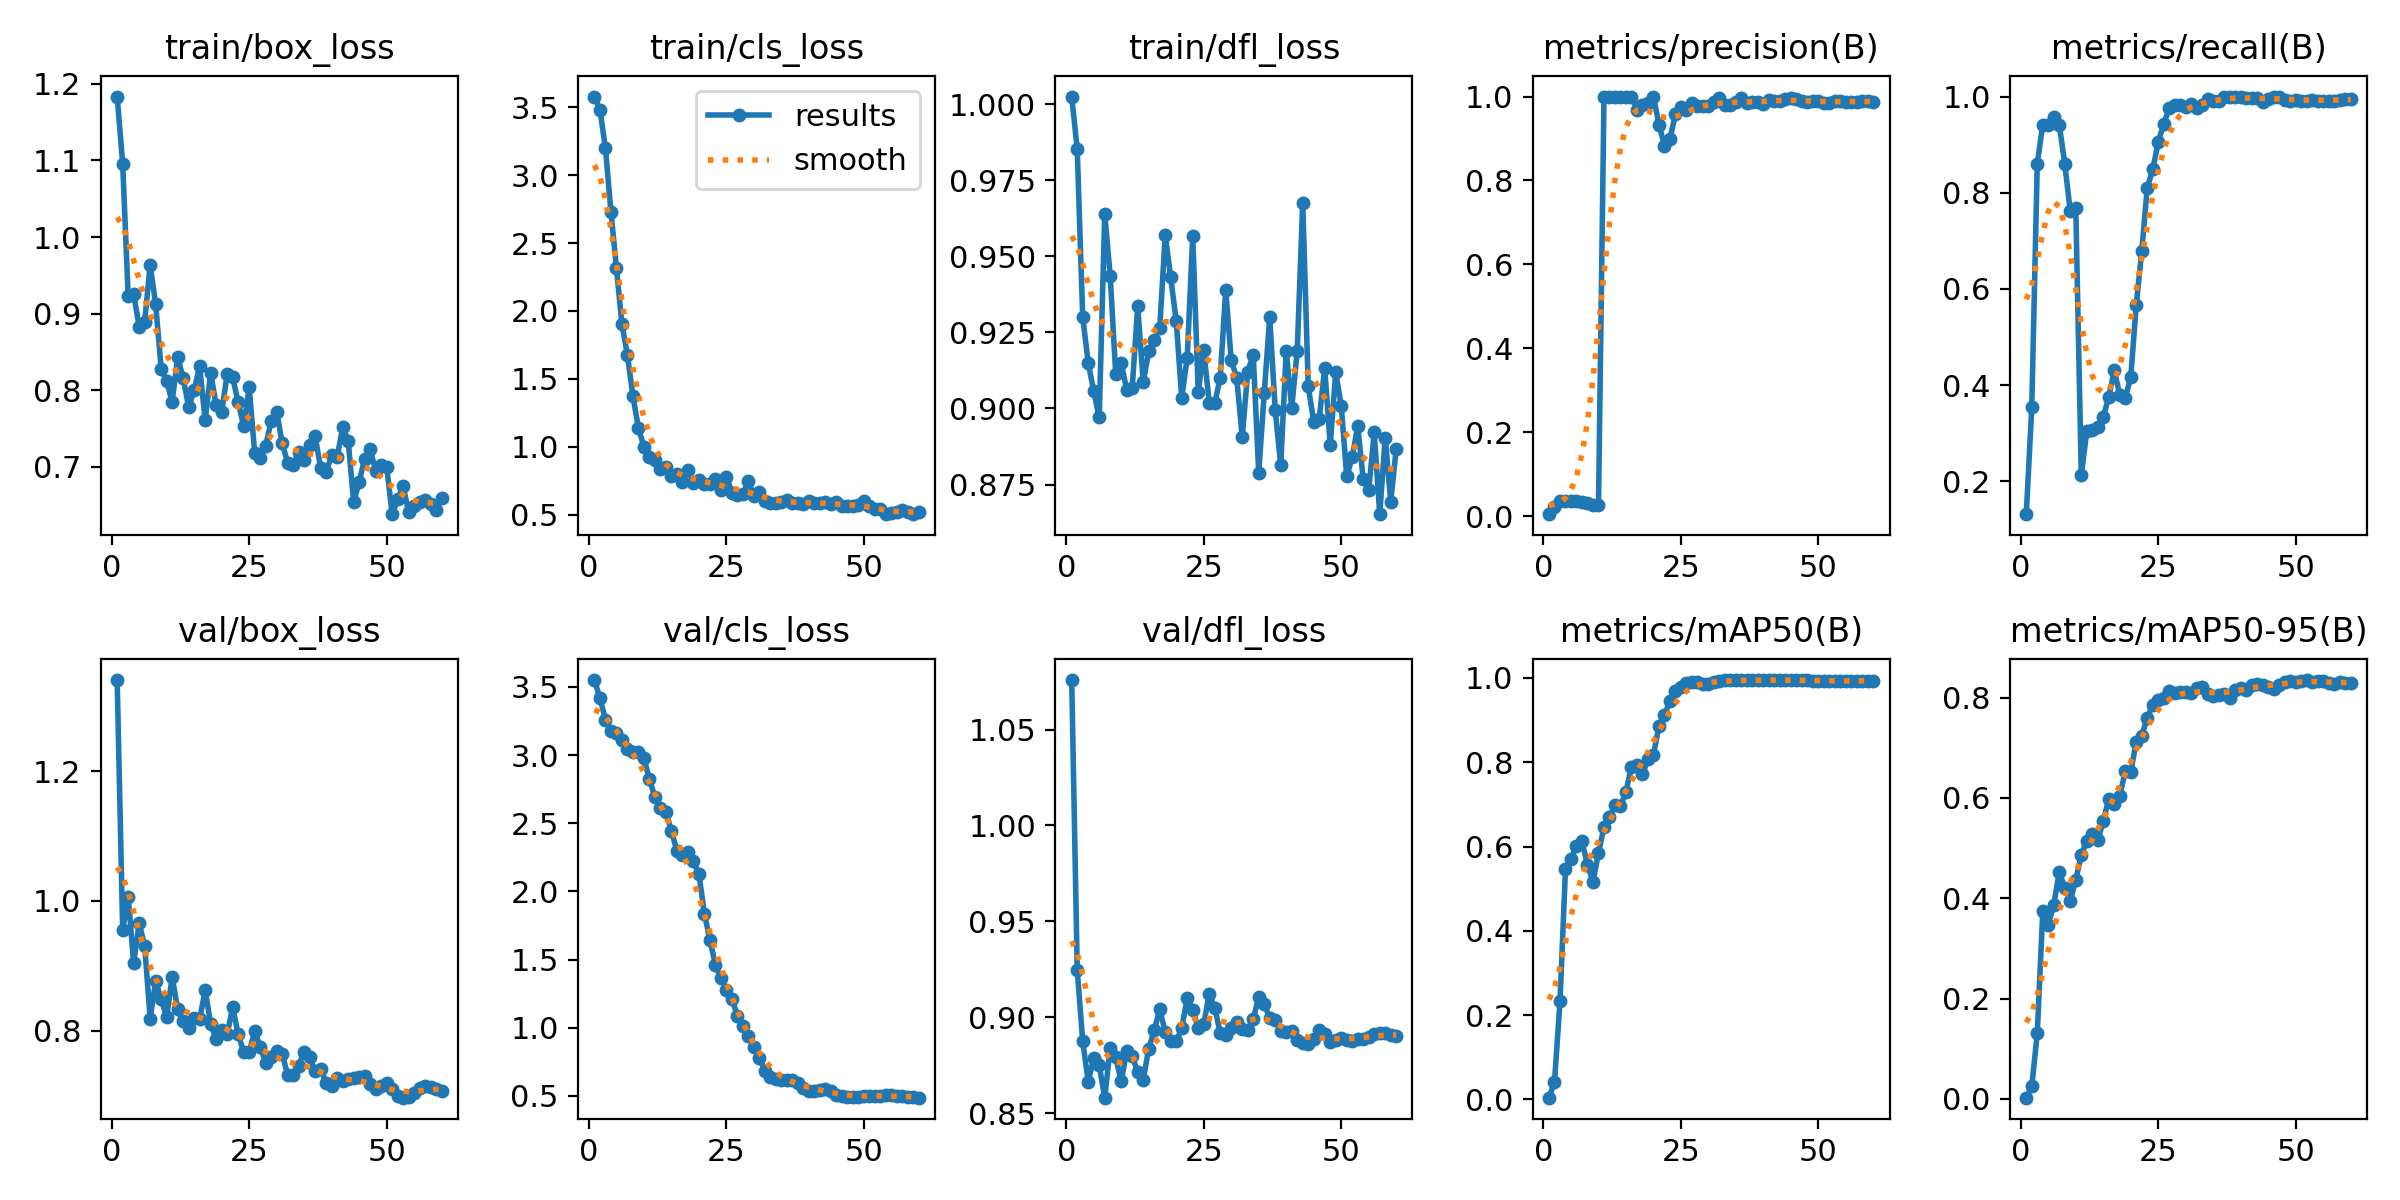

The file beside this chart, header and first rows:
epoch, time, train/box_loss, train/cls_loss, train/dfl_loss, metrics/precision(B), metrics/recall(B), metrics/mAP50(B), metrics/mAP50-95(B), val/box_loss, val/cls_loss, val/dfl_loss, lr/pg0, lr/pg1, lr/pg2
1, 2.602, 1.183, 3.579, 1.002, 0.00507, 0.1318, 0.00405, 0.00241, 1.341, 3.551, 1.076, 4.287e-05, 4.287e-05, 4.287e-05
2, 3.726, 1.096, 3.482, 0.9851, 0.02278, 0.3536, 0.04112, 0.02489, 0.9555, 3.418, 0.9248, 9.83795e-05, 9.83795e-05, 9.83795e-05
3, 4.716, 0.9229, 3.197, 0.93, 0.03638, 0.8607, 0.2326, 0.1305, 1.007, 3.261, 0.8874, 0.000152, 0.000152, 0.000152
4, 5.703, 0.9261, 2.731, 0.915, 0.03741, 0.9417, 0.5469, 0.3739, 0.904, 3.179, 0.8664, 0.0002037, 0.0002037, 0.0002037
5, 6.675, 0.8826, 2.315, 0.9057, 0.03613, 0.9417, 0.5705, 0.3473, 0.9657, 3.159, 0.8785, 0.0002536, 0.0002536, 0.0002536
6, 7.639, 0.8896, 1.902, 0.8971, 0.03602, 0.9583, 0.6021, 0.3872, 0.9303, 3.114, 0.8749, 0.0003016, 0.0003016, 0.0003016
7, 8.61, 0.964, 1.675, 0.9638, 0.03508, 0.9417, 0.6121, 0.4523, 0.8184, 3.047, 0.858, 0.0003476, 0.0003476, 0.0003476
8, 9.57, 0.9123, 1.372, 0.9436, 0.03108, 0.8599, 0.5562, 0.4205, 0.8767, 3.023, 0.8839, 0.0003918, 0.0003918, 0.0003918
9, 10.53, 0.8285, 1.139, 0.9113, 0.02693, 0.7615, 0.5163, 0.3946, 0.848, 3.023, 0.8791, 0.0004341, 0.0004341, 0.0004341
10, 11.47, 0.8117, 0.9998, 0.9148, 0.0261, 0.7691, 0.5846, 0.4367, 0.8213, 2.976, 0.8665, 0.0004745, 0.0004745, 0.0004745
11, 12.42, 0.7853, 0.9237, 0.9062, 1, 0.2132, 0.6462, 0.4861, 0.8831, 2.821, 0.8825, 0.0005131, 0.0005131, 0.0005131
12, 13.37, 0.8436, 0.9063, 0.9068, 1, 0.3038, 0.6697, 0.5146, 0.8328, 2.693, 0.8796, 0.0005497, 0.0005497, 0.0005497
13, 14.32, 0.8159, 0.8358, 0.9336, 1, 0.3064, 0.6979, 0.5281, 0.8147, 2.611, 0.8714, 0.0005845, 0.0005845, 0.0005845
14, 15.28, 0.7779, 0.8498, 0.9086, 1, 0.3126, 0.6957, 0.5155, 0.8044, 2.581, 0.8672, 0.0006174, 0.0006174, 0.0006174
15, 16.22, 0.8005, 0.7863, 0.9188, 1, 0.3337, 0.7303, 0.554, 0.8188, 2.444, 0.8836, 0.0006484, 0.0006484, 0.0006484
16, 17.16, 0.8314, 0.8017, 0.9225, 1, 0.3759, 0.7898, 0.5983, 0.8172, 2.296, 0.8931, 0.0006775, 0.0006775, 0.0006775
17, 18.09, 0.7607, 0.7375, 0.9263, 0.9688, 0.4308, 0.7928, 0.5888, 0.8625, 2.27, 0.9041, 0.0007047, 0.0007047, 0.0007047
18, 19.03, 0.8231, 0.8286, 0.9569, 0.9788, 0.3796, 0.7713, 0.6043, 0.8101, 2.29, 0.8922, 0.00073, 0.00073, 0.00073
19, 19.96, 0.7803, 0.7371, 0.943, 0.9848, 0.3728, 0.8066, 0.6535, 0.7869, 2.222, 0.8878, 0.0007534, 0.0007534, 0.0007534
20, 20.9, 0.7712, 0.7524, 0.9287, 1, 0.4172, 0.8181, 0.6525, 0.8009, 2.127, 0.8876, 0.000775, 0.000775, 0.000775
21, 21.85, 0.8211, 0.7284, 0.9035, 0.9328, 0.5675, 0.8863, 0.7121, 0.7945, 1.834, 0.8941, 0.0007947, 0.0007947, 0.0007947
22, 22.8, 0.8171, 0.7276, 0.9167, 0.883, 0.6794, 0.9131, 0.7243, 0.8359, 1.644, 0.9101, 0.0008125, 0.0008125, 0.0008125
23, 23.74, 0.7843, 0.7599, 0.9567, 0.9, 0.8106, 0.9451, 0.7598, 0.7944, 1.459, 0.904, 0.0008283, 0.0008283, 0.0008283
24, 24.68, 0.7534, 0.6801, 0.9054, 0.9581, 0.8485, 0.9695, 0.7859, 0.7673, 1.362, 0.8945, 0.0008424, 0.0008424, 0.0008424
25, 25.62, 0.804, 0.7792, 0.9192, 0.9761, 0.9056, 0.9783, 0.7954, 0.7663, 1.273, 0.8965, 0.0008545, 0.0008545, 0.0008545
26, 26.55, 0.7187, 0.663, 0.902, 0.9668, 0.9435, 0.9882, 0.8002, 0.7995, 1.214, 0.9121, 0.0008395, 0.0008395, 0.0008395
27, 27.49, 0.7116, 0.6471, 0.9017, 0.9853, 0.9758, 0.991, 0.8126, 0.7746, 1.085, 0.9049, 0.000816, 0.000816, 0.000816
28, 28.42, 0.7279, 0.6529, 0.9101, 0.9764, 0.9834, 0.9906, 0.8101, 0.7507, 1.01, 0.8919, 0.0007924, 0.0007924, 0.0007924
29, 29.37, 0.7598, 0.7506, 0.9389, 0.9774, 0.9829, 0.9853, 0.8104, 0.7596, 0.9422, 0.8906, 0.0007688, 0.0007688, 0.0007688
30, 30.3, 0.7722, 0.6346, 0.9159, 0.9771, 0.9782, 0.9865, 0.8106, 0.7688, 0.8589, 0.8946, 0.0007452, 0.0007452, 0.0007452
31, 31.23, 0.731, 0.6642, 0.9101, 0.9864, 0.984, 0.9898, 0.8101, 0.7639, 0.7792, 0.8973, 0.0007216, 0.0007216, 0.0007216
32, 32.15, 0.7057, 0.6023, 0.8905, 0.997, 0.9764, 0.9932, 0.8195, 0.7316, 0.6844, 0.894, 0.0006981, 0.0006981, 0.0006981
33, 33.08, 0.703, 0.5865, 0.9121, 0.9807, 0.9822, 0.994, 0.8214, 0.7311, 0.6382, 0.8931, 0.0006745, 0.0006745, 0.0006745
34, 34.01, 0.7194, 0.5899, 0.9177, 0.9797, 0.9955, 0.9944, 0.8083, 0.7461, 0.6257, 0.8989, 0.0006509, 0.0006509, 0.0006509
35, 34.93, 0.7087, 0.5927, 0.8788, 0.987, 0.9916, 0.9944, 0.8036, 0.7677, 0.617, 0.9105, 0.0006273, 0.0006273, 0.0006273
36, 35.85, 0.7284, 0.6055, 0.905, 0.9963, 0.9905, 0.9948, 0.8062, 0.7587, 0.6163, 0.9068, 0.0006038, 0.0006038, 0.0006038
37, 36.77, 0.7399, 0.587, 0.93, 0.9853, 0.9993, 0.9946, 0.8068, 0.7379, 0.6178, 0.8996, 0.0005802, 0.0005802, 0.0005802
38, 37.69, 0.6981, 0.5871, 0.8994, 0.9866, 1, 0.9942, 0.8001, 0.741, 0.5959, 0.8983, 0.0005566, 0.0005566, 0.0005566
39, 38.61, 0.6936, 0.5799, 0.8813, 0.986, 1, 0.9942, 0.8146, 0.719, 0.5608, 0.893, 0.000533, 0.000533, 0.000533
40, 39.53, 0.715, 0.5978, 0.919, 0.9833, 1, 0.9948, 0.8194, 0.7149, 0.5363, 0.8925, 0.0005094, 0.0005094, 0.0005094
41, 40.45, 0.7132, 0.5863, 0.9002, 0.9911, 0.9971, 0.995, 0.8156, 0.7276, 0.5369, 0.8928, 0.0004859, 0.0004859, 0.0004859
42, 41.38, 0.752, 0.5833, 0.9189, 0.9902, 0.9969, 0.995, 0.8249, 0.7216, 0.5458, 0.888, 0.0004623, 0.0004623, 0.0004623
43, 42.31, 0.7342, 0.5944, 0.9676, 0.99, 0.9979, 0.995, 0.8274, 0.7255, 0.5518, 0.8865, 0.0004387, 0.0004387, 0.0004387
44, 43.25, 0.6542, 0.5778, 0.9073, 0.9939, 0.9882, 0.9948, 0.8252, 0.7264, 0.5353, 0.886, 0.0004151, 0.0004151, 0.0004151
45, 44.17, 0.6806, 0.5944, 0.8956, 0.9954, 0.9959, 0.995, 0.8222, 0.7282, 0.5102, 0.8884, 0.0003915, 0.0003915, 0.0003915
46, 45.09, 0.711, 0.5636, 0.8966, 0.9948, 1, 0.995, 0.8175, 0.7299, 0.4978, 0.8931, 0.000368, 0.000368, 0.000368
47, 46.01, 0.7231, 0.5648, 0.9132, 0.9894, 1, 0.9948, 0.8247, 0.7171, 0.4917, 0.8912, 0.0003444, 0.0003444, 0.0003444
48, 46.94, 0.6949, 0.5671, 0.8879, 0.9874, 0.993, 0.994, 0.8311, 0.7094, 0.4909, 0.887, 0.0003208, 0.0003208, 0.0003208
49, 47.87, 0.7032, 0.5688, 0.9119, 0.9887, 0.9917, 0.9923, 0.8331, 0.714, 0.4939, 0.8882, 0.0002972, 0.0002972, 0.0002972
50, 48.79, 0.7005, 0.6038, 0.9009, 0.9894, 0.993, 0.9932, 0.8322, 0.7188, 0.4996, 0.8889, 0.0002737, 0.0002737, 0.0002737
51, 49.76, 0.6384, 0.5672, 0.8777, 0.9857, 0.9917, 0.9936, 0.833, 0.7094, 0.5001, 0.8879, 0.0002501, 0.0002501, 0.0002501
52, 50.66, 0.6583, 0.5435, 0.884, 0.9856, 0.9917, 0.9936, 0.8352, 0.6998, 0.5001, 0.8876, 0.0002265, 0.0002265, 0.0002265
53, 51.54, 0.6745, 0.5393, 0.8943, 0.9902, 0.9934, 0.9932, 0.8322, 0.6966, 0.4999, 0.8887, 0.0002029, 0.0002029, 0.0002029
54, 52.46, 0.6413, 0.5057, 0.8768, 0.9889, 0.9917, 0.9928, 0.8331, 0.697, 0.5037, 0.8888, 0.0001793, 0.0001793, 0.0001793
55, 53.34, 0.649, 0.5112, 0.8731, 0.9875, 0.9917, 0.9928, 0.8336, 0.7032, 0.5037, 0.8898, 0.0001558, 0.0001558, 0.0001558
56, 54.22, 0.6547, 0.5178, 0.8921, 0.9872, 0.9917, 0.9928, 0.8302, 0.711, 0.499, 0.891, 0.0001322, 0.0001322, 0.0001322
57, 55.11, 0.6564, 0.5358, 0.8653, 0.9874, 0.9917, 0.9928, 0.8278, 0.7145, 0.4965, 0.8917, 0.0001086, 0.0001086, 0.0001086
58, 56, 0.6523, 0.5211, 0.8904, 0.9887, 0.9938, 0.9932, 0.8317, 0.7133, 0.4941, 0.8916, 8.50255e-05, 8.50255e-05, 8.50255e-05
59, 56.88, 0.6437, 0.5043, 0.8693, 0.9884, 0.994, 0.9932, 0.8293, 0.7102, 0.4902, 0.8906, 6.1447e-05, 6.1447e-05, 6.1447e-05
60, 57.77, 0.6591, 0.5232, 0.8868, 0.988, 0.9949, 0.9932, 0.8283, 0.7068, 0.4872, 0.8902, 3.78685e-05, 3.78685e-05, 3.78685e-05
